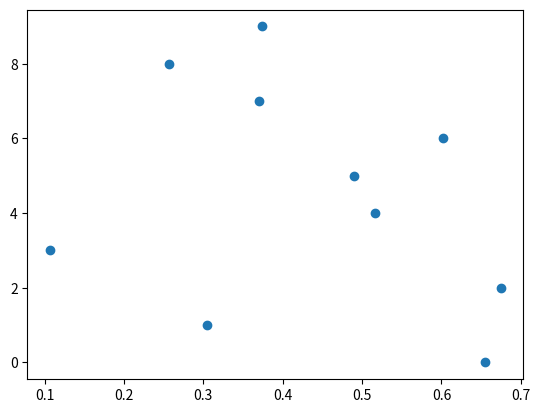

The script that saved this image:
import matplotlib.pyplot as plt

def lcm(pengkali, penambah, modulus, seed, sample): #function untuk menjalankan LCM
    hasilx = [] #Array untuk menampung hasil pseudo random dari distribusi uniform (0 s/d 1)
    hasily = [] #Array untuk menampung hasil pseudo random dari nomor acak (0 s/d modulus-1)
    for i in range(sample): #loop LCM dengan maskimal total sample yang akan diambil
        x = pengkali*seed+penambah #perhitungan dari a*c*m nomor acak LCM
        print(i+1,"|",pengkali,"*",seed,"+",penambah,"=",x,"|",x,"mod",modulus ,"=", end=' ') #menampilkan hasil a*c*m
        seed = x % modulus # perhitungan dari hasil nomor acak LCM
        hasily.append(seed) #memasukan hasil perhitungan nomor acak ke dalam array
        print(seed,end=' | ') #menampilkan hasil nomor acak
        u = seed/modulus #mnjumlahkan distribusi uniform 
        print('{:.4f}'.format(u)) #menampilkan distribusi uniform
        hasilx.append(u) #memasukan hasil distribusi uniform kedalam array
    print(hasilx) #menampilkan hasil array distribusi uniform
    print(hasily) #menampilkan hasil array nomor acak
    plt.scatter(hasilx,range(0, sample)) #mendeklarasikan matplotlib x dan y menggunakan hasil array distribusi uniform dan hasil array nomor acak
    plt.show() #memanggil matplotlib

pengkali = 1103515245 #pengkali = a
penambah = 12345 #penambah = c
modulus = 2**31 #modulus = m
seed = 12345 #seed = Z0
sample = 10 #sample = total sample yang akan diambil, sample < modulus
lcm(pengkali , penambah, modulus, seed, sample) #memanggil fungsi
#rumus LCM | Zi = (a.Z(i) + c) mod m











